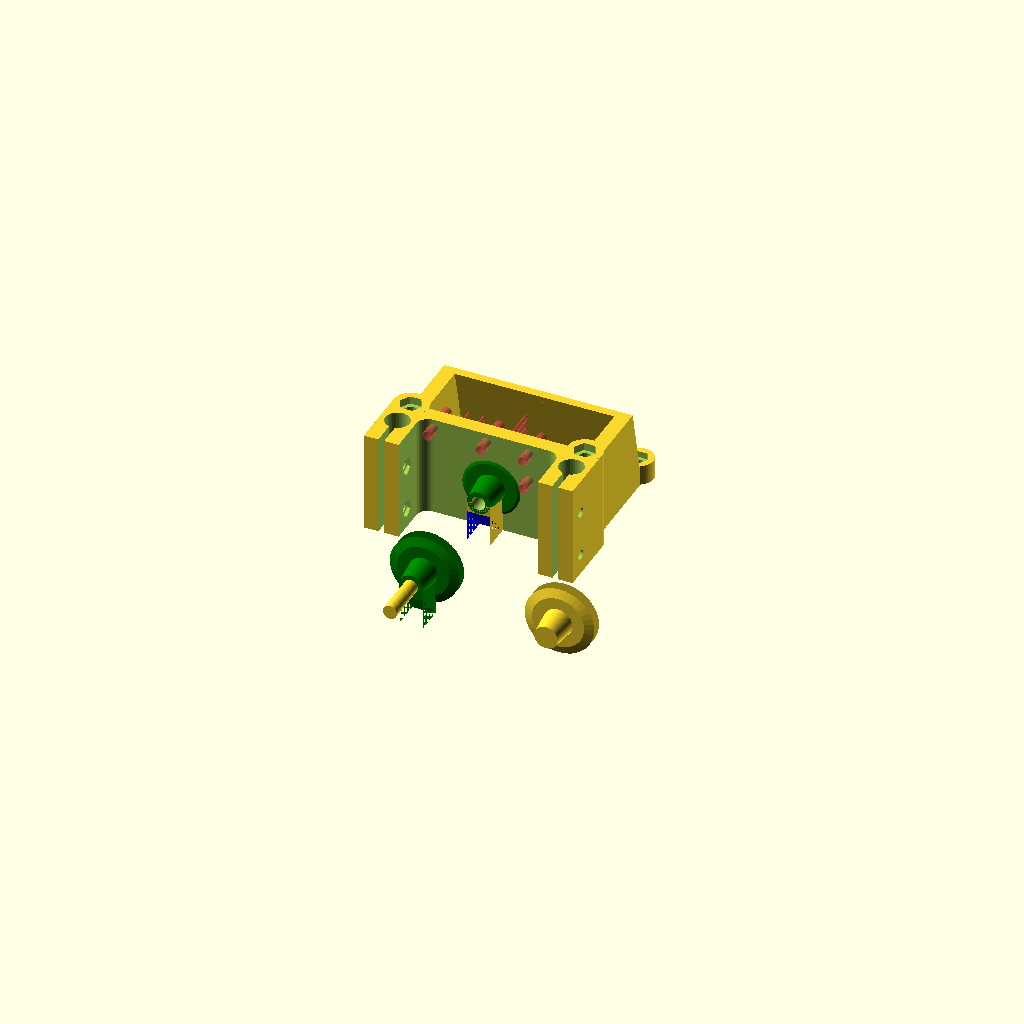
Cell 1 — every parameter at its default value.
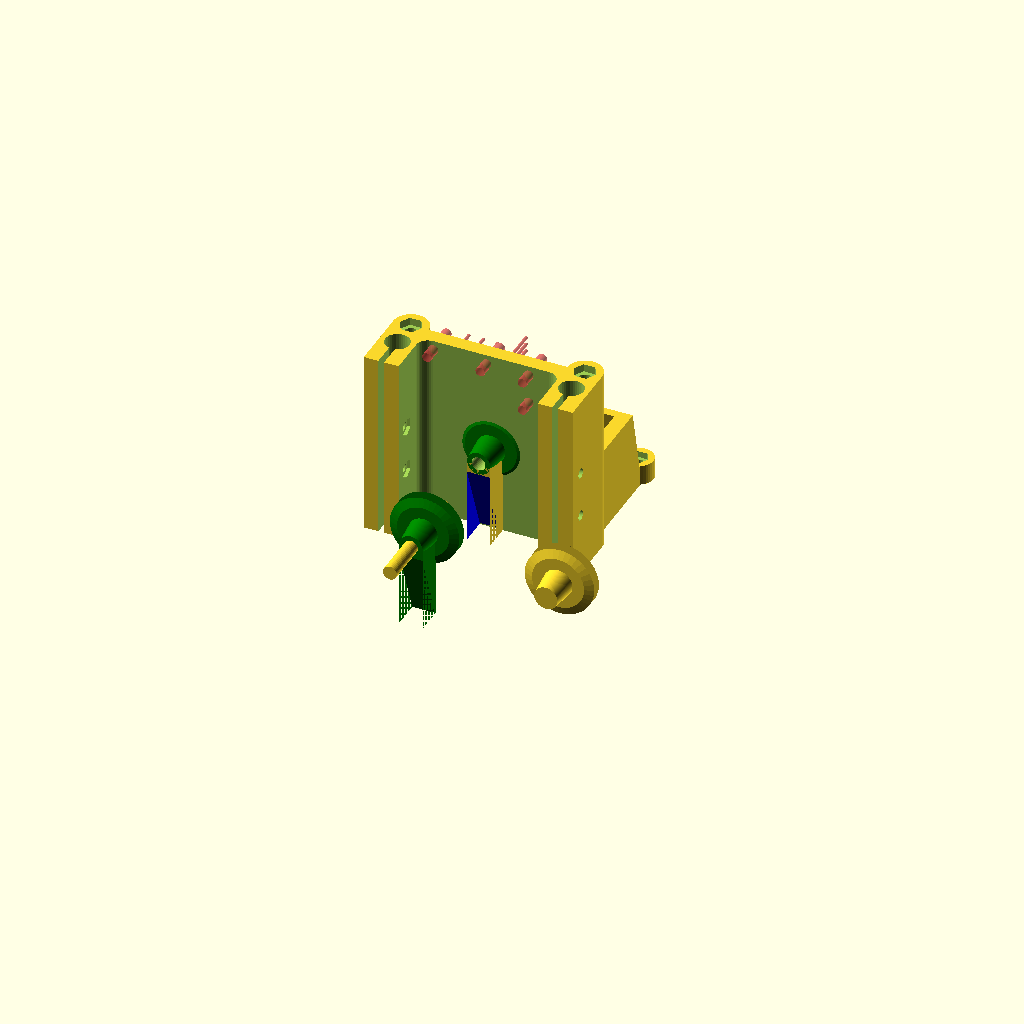
Cell 2: the same model with idler_end_height = 60.
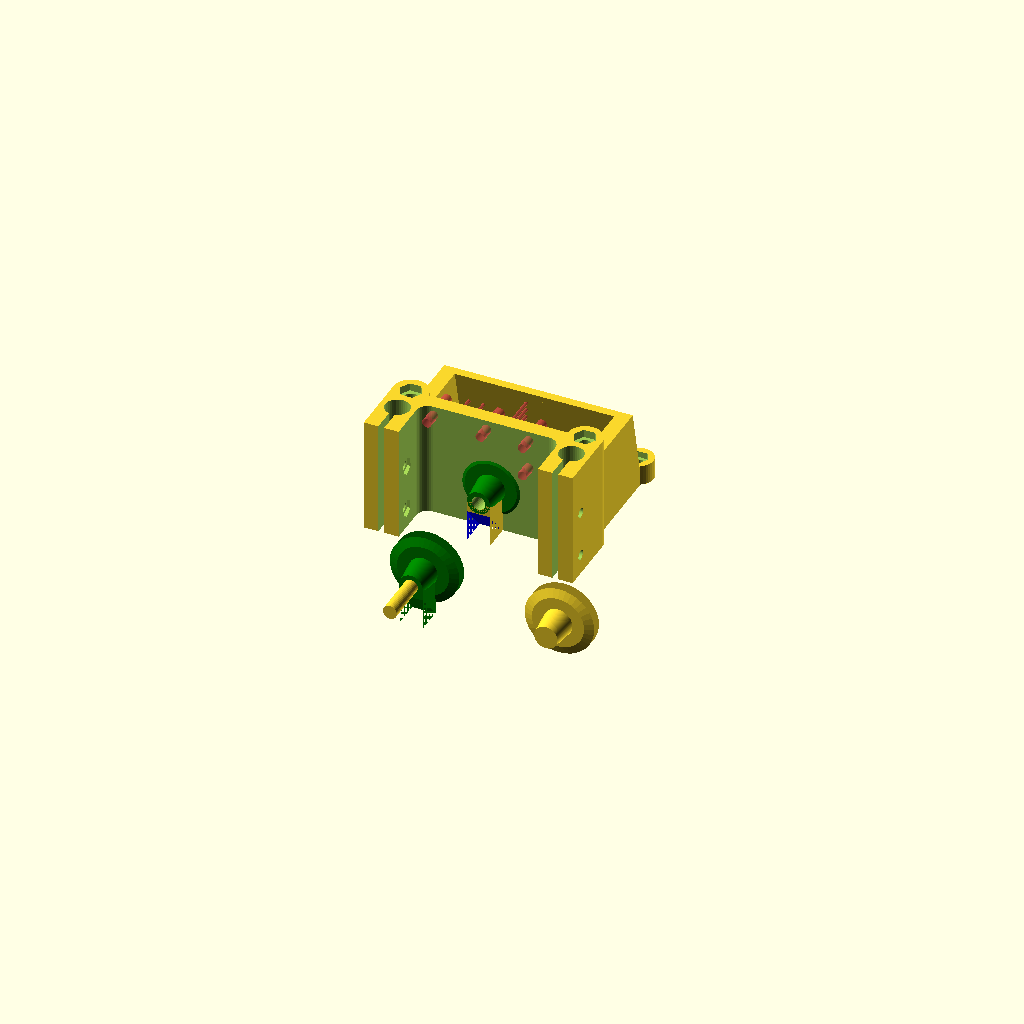
Cell 3 — nn set to 10, the other parameters unchanged.
One fixed orthographic camera (rotation 55°, 0°, 25°; colour scheme Cornfield) for every cell.
The OpenSCAD source (sources_openscad/idler_end_braced.scad):
/*
Info: 
This part sits at the upper end of the rods, below the top-plate. You need 3 of these.

Improvement:
- fins offers extra stability during the print (4 mounting screws instead of 2)
- direct mounting-platform for small hal-sensor-pcb

TODO: 
- give information on the hal-sensor-project

*/

idler_end_height = 30;
nn=5;

tilt = 0;
$fa=10;
$fs=0.1;
hole_r=2.4;//4
nnn = 0.0;
include <bracket_inc.scad> 
use <bracket.scad>
include <misc_parts_inc.scad>
use <misc_parts.scad>
use <prism.scad>
use <endstop_template.scad>
use <pulley_spacer.scad>
module bearing_mount() 
{
    rotate([90 - tilt, 0, 0]) union() 
    {  
        translate([0, 0, 2.3]) cylinder(r1=12, r2=9, h=1.1, center=true);
        translate([0, 0, -2.3]) cylinder(r1=9, r2=12, h=1.1, center=true);
        translate([0,0,2.3+1.1/2])
        pulley_spacer();        
    }
}
translate([50, 0, idler_end_height/2]) bearing_mount();

module bearing_mount_draft() {
    hi = idler_end_height; // Total height.
    translate([0,-(2.3-1.1/2),-hi/2-nnn/2]) {
        difference() {
            union() {
            translate([-8/2,-1.1-9.0,0])
            cube([8,(1.1+9.0),hi/2+nnn/2]);
            }

            color("blue")
            rotate([atan((1.1+9.0-1.1/2)/((hi/2+nnn/2)-(4))),0,0])
            translate([-8/2,-1.1-9.0-1.1/2,0])
            cube([8,1.1+9.0,hi+nnn]);
            //translate([0,2.3-1.1/2,hi/2+nnn/2])
            //bearing_mount_hole();
        }
        translate([0,2.3-1.1/2,hi/2+nnn/2])
        color("green")
        bearing_mount();
    }
}
color("green")
translate([0, 7.5, idler_end_height/2]) bearing_mount_draft();

module bearing_mount_hole()  
{
    rotate([90 - tilt, 0, 0]) cylinder(r=hole_r, h=40, center=true);
}
translate([0,0,idler_end_height/2]) bearing_mount_hole();

module idler_end() 
{
	difference() {
        hi = idler_end_height; // Total height.
        wr = rod_distance;
        translate([0, 0, hi/2]) difference() 
        {
            union() 
            {
                translate([0,0,nn/2]) bracket(hi+nn);
                translate([+wr/2,10,-hi/2]) mirror([1,0,0]) diagonal_fin3(30,7,40,30,3.0,5,+wr/2);
                translate([-wr/2,10,-hi/2]) diagonal_fin3(30,7,40,30,3.0,5,+wr/2);
                translate([0, 7.5, 0]) bearing_mount_draft();
            }    

            translate([0, 8, 0]) bearing_mount_hole();
        
            for (i = [-1, 1]) for (z = [-8,8])
                translate([i*(+wr/2-6),-6, z]) rotate([0,i*90,0]) screw_M3(25);
        }
        //subtract holes to mount pcb endstop
        #translate([-23.5,0,(idler_end_height+nn)])
        color("green")
        rotate([270,0,0])
        mirror([0,0,0]) {
            #endstop_holes(15);
            translate([0,0,10.0015-2.1])
            pin_holes(15);
        }
    }
}

translate([0,50,0]) idler_end();
Parameter table extracted from the source (name, type, default, range or options):
idler_end_height: number, default 30
nn: number, default 5
tilt: number, default 0
hole_r: number, default 2.4
nnn: number, default 0
